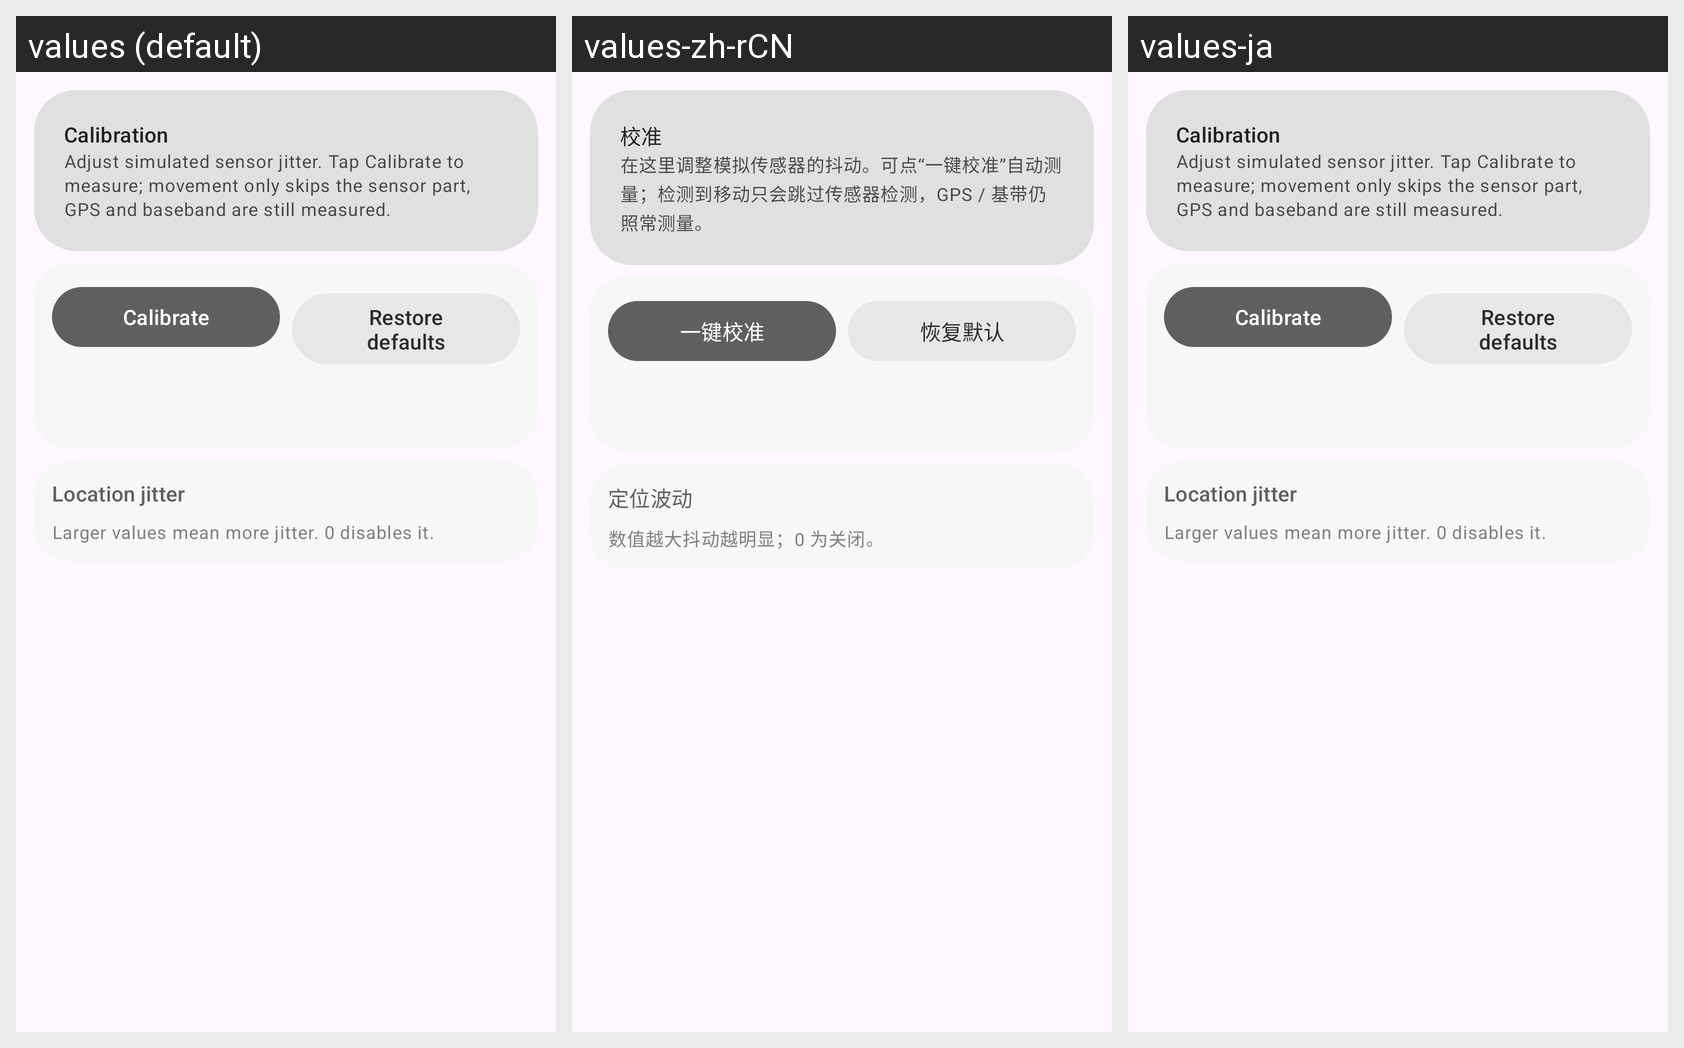

Strings drawn on this Android screen and how each of the app's shown locales translates them:
Android screen res/layout/fragment_calibration.xml rendered under 3 locales, left to right: values (default), values-zh-rCN, values-ja. Device: Nexus 5 (rendered at 1080×1920; each locale shown at half size, 540×960, under a caption strip naming it); theme AppTheme.
Strings drawn on this screen, with the default value and each locale's value (text and hints the layout hard-codes, and strings that could not be matched under every locale, appear in the picture but are not listed):

menu_calibration
  values: Calibration
  values-zh-rCN: 校准
  values-ja: Calibration  [not translated; the default value is used]

calibration_hint
  values: Adjust simulated sensor jitter. Tap Calibrate to measure; movement only skips the sensor part, GPS and baseband are still measured.
  values-zh-rCN: 在这里调整模拟传感器的抖动。可点“一键校准”自动测量；检测到移动只会跳过传感器检测，GPS / 基带仍照常测量。
  values-ja: Adjust simulated sensor jitter. Tap Calibrate to measure; movement only skips the sensor part, GPS and baseband are still measured.  [not translated; the default value is used]

calibration_run
  values: Calibrate
  values-zh-rCN: 一键校准
  values-ja: Calibrate  [not translated; the default value is used]

calibration_reset
  values: Restore defaults
  values-zh-rCN: 恢复默认
  values-ja: Restore defaults  [not translated; the default value is used]

calibration_fluctuation
  values: Location jitter
  values-zh-rCN: 定位波动
  values-ja: Location jitter  [not translated; the default value is used]

calibration_footer
  values: Larger values mean more jitter. 0 disables it.
  values-zh-rCN: 数值越大抖动越明显；0 为关闭。
  values-ja: Larger values mean more jitter. 0 disables it.  [not translated; the default value is used]
